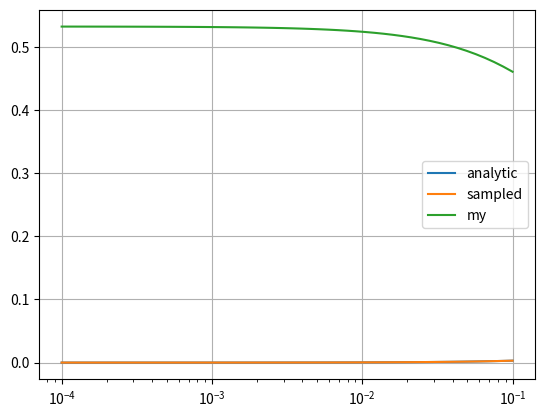

This figure's Python source:
import numpy as np

p_A = 0.001
tau_A = 1
p_B = 0.1
tau_B = 1


def analytic_formula(p_A, p_B, tau_A, tau_B):
    return p_A * p_B / ((np.exp(tau_A) + p_A - 1) * (np.exp(tau_B) + p_B - 1))


def aux_1(p, tau):
    return (np.exp(tau) * p * (1 - p) - (np.exp(tau) + p - 1)) / (np.exp(tau) + p - 1)


def aux_2(p, tau):
    return np.exp(tau) / (p * np.exp(tau) - np.exp(tau) + 1)


def my_formula(p_A, p_B, tau_A, tau_B):
    return aux_1(p_A, tau_A) / aux_2(p_B, tau_B)


def sampled_formula(p_A, p_B, tau_A, tau_B, num_samples=1000000):
    t_Bs = np.abs(
        np.random.geometric(p_A, size=num_samples) * tau_A
        + np.random.geometric(p_B, size=num_samples) * tau_B
    )
    # t_Bs = np.delete(t_Bs, np.where(t_Bs < 0))
    return np.average(np.exp(-t_Bs))


print(analytic_formula(p_A, p_B, tau_A, tau_B), sampled_formula(p_A, p_B, tau_A, tau_B))
# def analytic_formula(p, tau):
#     return p / (np.exp(tau) + p - 1) / ( np.exp(1/p_B * tau_B))
x = np.logspace(-1, -4, base=10)
y1 = [analytic_formula(a, p_B, tau_A, tau_B) for a in x]
# y1 = [analytic_formula(a, tau_A) for a in x]
y2 = [sampled_formula(a, p_B, tau_A, tau_B) for a in x]
y3 = [my_formula(a, p_B, tau_A, tau_B) for a in x]
import matplotlib.pyplot as plt

plt.plot(x, y1, label="analytic")
plt.plot(x, y2, label="sampled")
plt.plot(x, y3, label="my")
plt.xscale("log")
plt.grid()
plt.legend()
plt.show()

# def analytic_formula(p, tau):
#     return (p / (np.exp(tau) + p - 1))**-1
#
# def sampled_formula(p, tau, num_samples=int(1e6)):
#     ts = np.random.geometric(p, size=num_samples) * tau
#     return np.average(np.exp(-ts))
#
# x = np.logspace(0, -4, base=10)
# y1 = [analytic_formula(p, tau=1) for p in x]
# y2 = [sampled_formula(p, tau=1) for p in x]
# import matplotlib.pyplot as plt
# plt.plot(x, y1, label="analytic")
# plt.plot(x, y2, label="sampled")
# plt.xscale("log")
# plt.grid()
# plt.legend()
# plt.show()
